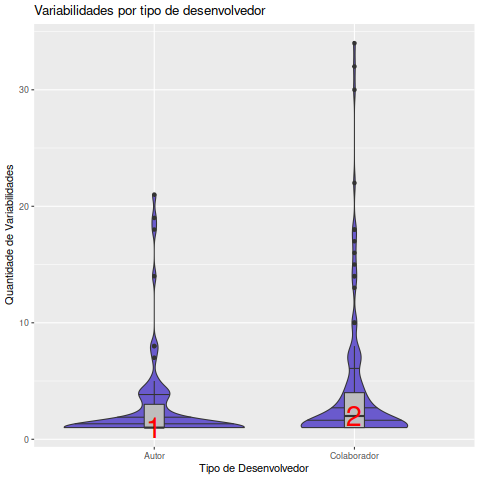

The table this chart was drawn from, first rows:
Desenvolvedor, Data, EhAutor, Variabilidades
Colin Ligertwood, 2012-10-01, Autor, 1
Colinlbc, 2012-10-01, Colaborador, 2
Curtis Maloney, 2015-02-01, Autor, 1
Curtis Maloney, 2015-04-01, Autor, 1
Felicity Tarnell, 2016-07-01, Autor, 1
Getcwd, 2014-04-01, Colaborador, 4
Guido Berhoerster, 2013-07-01, Colaborador, 1
Hleran, 2015-06-01, Colaborador, 1
Hleran, 2015-07-01, Colaborador, 1
Hleran, 2015-08-01, Colaborador, 2
Hleran, 2015-09-01, Colaborador, 2
Hleran, 2015-11-01, Colaborador, 1
Hleran, 2015-12-01, Colaborador, 1
Hleran, 2016-01-01, Colaborador, 1
Hleran, 2016-04-01, Colaborador, 1
Lukasz Mierzwa, 2012-10-01, Colaborador, 1
Lukasz Mierzwa, 2012-12-01, Colaborador, 1
Lukasz Mierzwa, 2013-01-01, Colaborador, 1
Lukasz Mierzwa, 2013-02-01, Colaborador, 1
Lukasz Mierzwa, 2013-03-01, Colaborador, 1
Lukasz Mierzwa, 2013-04-01, Autor, 2
Lukasz Mierzwa, 2013-05-01, Colaborador, 2
Lukasz Mierzwa, 2013-06-01, Autor, 1
Lukasz Mierzwa, 2013-09-01, Colaborador, 1
Lukasz Mierzwa, 2013-10-01, Colaborador, 1
Lukasz Mierzwa, 2013-11-01, Colaborador, 1
Lukasz Mierzwa, 2013-12-01, Colaborador, 2
Marko Tiikkaja, 2014-06-01, Autor, 1
Mike Kaplinskiy, 2014-08-01, Autor, 1
Paul J Stevens, 2018-02-01, Autor, 1
Riccardo Magliocchetti, 2013-03-01, Autor, 1
Riccardo Magliocchetti, 2013-10-01, Autor, 1
Riccardo Magliocchetti, 2013-11-01, Autor, 1
Riccardo Magliocchetti, 2013-12-01, Colaborador, 1
Riccardo Magliocchetti, 2015-01-01, Autor, 1
Riccardo Magliocchetti, 2015-05-01, Colaborador, 1
Roberto, 2010-11-01, Autor, 1
Roberto De Ioris, 2012-10-01, Autor, 1
Roberto De Ioris, 2012-10-01, Colaborador, 8
Roberto De Ioris, 2012-11-01, Autor, 1
Roberto De Ioris, 2012-11-01, Colaborador, 2
Roberto De Ioris, 2012-12-01, Autor, 4
Roberto De Ioris, 2012-12-01, Colaborador, 8
Roberto De Ioris, 2013-01-01, Autor, 4
Roberto De Ioris, 2013-01-01, Colaborador, 5
Roberto De Ioris, 2014-03-01, Autor, 1
Roberto De Ioris, 2014-05-01, Autor, 1
Roberto@Arch, 2012-09-01, Autor, 1
Roberto@Debian32, 2010-11-01, Colaborador, 1
Roberto@Debian32, 2011-01-01, Colaborador, 1
Roberto@Debian32, 2011-04-01, Colaborador, 1
Roberto@Debian32, 2011-05-01, Colaborador, 3
Roberto@Debian32, 2011-06-01, Colaborador, 2
Roberto@Debian32, 2011-07-01, Colaborador, 3
Roberto@Debian32, 2011-08-01, Autor, 4
Roberto@Debian32, 2011-08-01, Colaborador, 7
Roberto@Debian32, 2011-09-01, Colaborador, 2
Roberto@Debian32, 2011-10-01, Colaborador, 6
Roberto@Debian32, 2011-11-01, Autor, 4
Roberto@Debian32, 2011-11-01, Colaborador, 2
... 144 more rows
